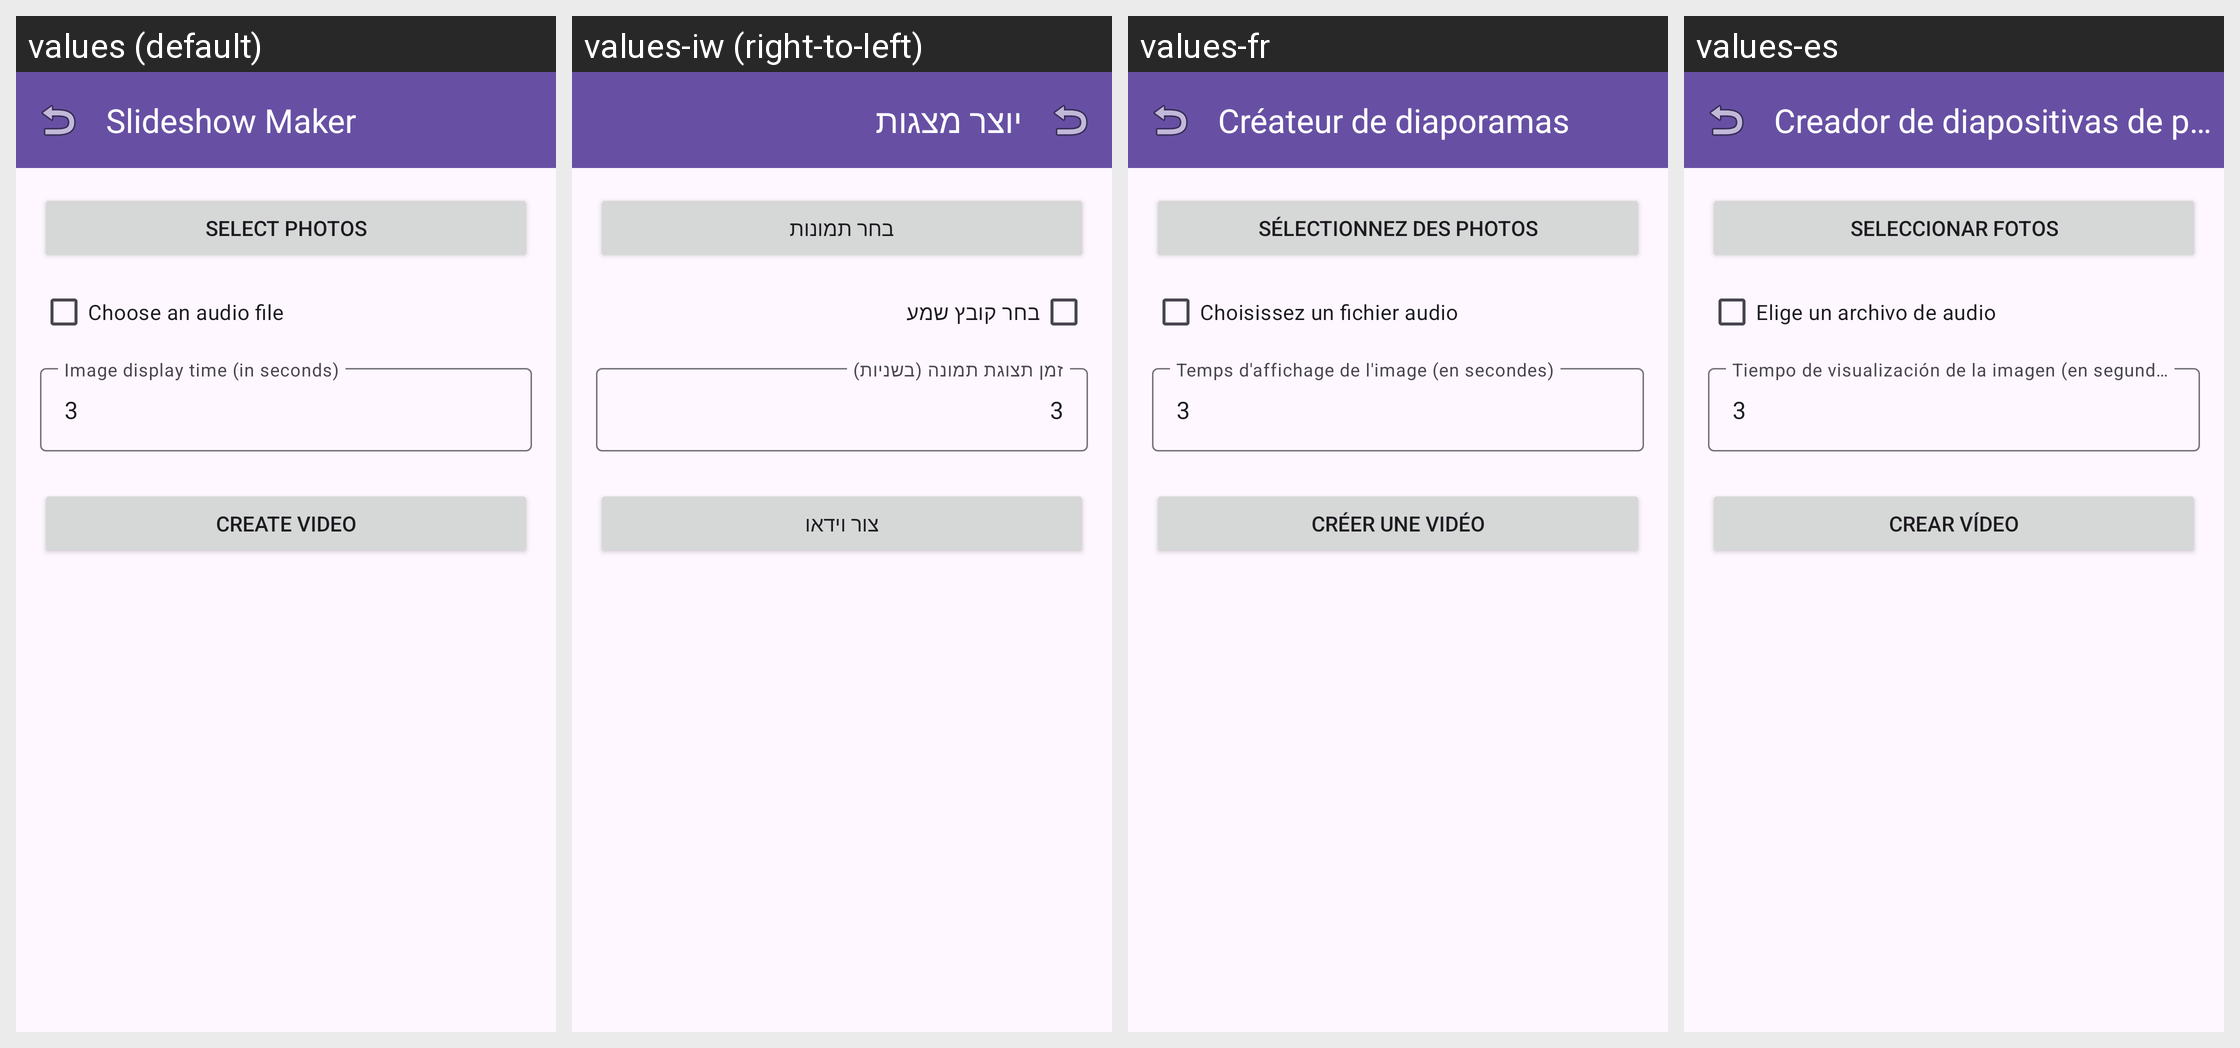

Here is an Android app screen in its default locale and in the app's own translations. Write out the translated-string differences for the strings that appear on this screen.
Android screen res/layout/fragment_slideshow_maker.xml rendered under 4 locales, left to right: values (default), values-iw (right-to-left), values-fr, values-es. Device: Nexus 5 (rendered at 1080×1920; each locale shown at half size, 540×960, under a caption strip naming it); theme Theme.AccessibleVideoEditor.
Other locales in the repository, not shown: values-ar, values-fa, values-he, values-ja, values-ru, values-tr, values-ur, values-zh, values-zh-rCN.
Strings drawn on this screen, with the default value and each locale's value (text and hints the layout hard-codes, and strings that could not be matched under every locale, appear in the picture but are not listed):

string_79
  values: Slideshow Maker
  values-iw: יוצר מצגות
  values-fr: Créateur de diaporamas
  values-es: Creador de diapositivas de presentación

string_132
  values: Select photos
  values-iw: בחר תמונות
  values-fr: Sélectionnez des photos
  values-es: Seleccionar fotos

string_99
  values: Choose an audio file
  values-iw: בחר קובץ שמע
  values-fr: Choisissez un fichier audio
  values-es: Elige un archivo de audio

string_default_duration
  values: 3
  values-iw: 3  [not translated; the default value is used]
  values-fr: 3  [not translated; the default value is used]
  values-es: 3  [not translated; the default value is used]

string_36
  values: Image display time (in seconds)
  values-iw: זמן תצוגת תמונה (בשניות)
  values-fr: Temps d'affichage de l'image (en secondes)
  values-es: Tiempo de visualización de la imagen (en segundos)

string_97
  values: Create video
  values-iw: צור וידאו
  values-fr: Créer une vidéo
  values-es: Crear vídeo
